The GitHub repository singuyen0312e9/MangoLeaf contains a labelled image folder "dataset_scientific_split" with 9 categories: anthracnose, bacterial canker, bacterial spot, cutting weevil, die back, gall midge, healthy, powdery mildew, sooty mould. Examples follow, each with its label.

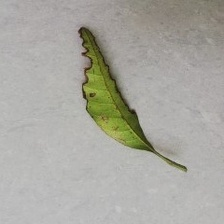
Label: bacterial canker

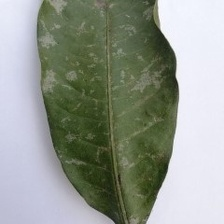
Label: powdery mildew

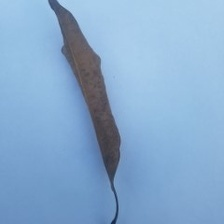
Label: die back

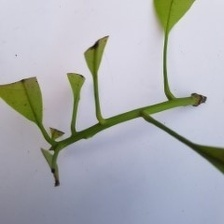
Label: cutting weevil

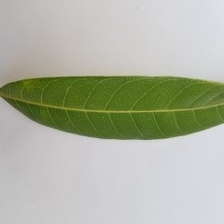
Label: healthy

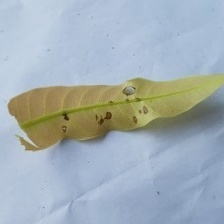
Label: anthracnose
